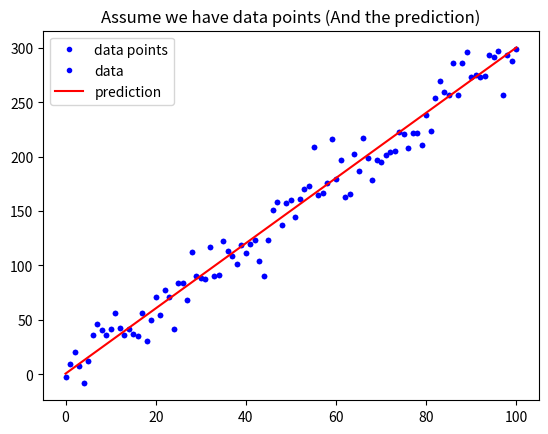

The script that saved this image: (Note: this script raises an exception after producing the figure.)
# 載入基礎套件與代稱
import numpy as np
import matplotlib.pyplot as plt

def mean_absolute_error(y, yp):
    """
    計算 MAE
    Args:
        - y: 實際值
        - yp: 預測值
    Return:
        - mae: MAE
    """
    mae = MAE = sum(abs(y - yp)) / len(y)
    return mae

# 定義 mean_squared_error 這個函數, 計算並傳回 MSE
def mean_squared_error():
    """
    請完成這個 Function 後往下執行
    """

# 與範例相同, 不另外解說
w = 3
b = 0.5
x_lin = np.linspace(0, 100, 101)
y = (x_lin + np.random.randn(101) * 5) * w + b

plt.plot(x_lin, y, 'b.', label = 'data points')
plt.title("Assume we have data points")
plt.legend(loc = 2)
plt.show()

# 與範例相同, 不另外解說
y_hat = x_lin * w + b
plt.plot(x_lin, y, 'b.', label = 'data')
plt.plot(x_lin, y_hat, 'r-', label = 'prediction')
plt.title("Assume we have data points (And the prediction)")
plt.legend(loc = 2)
plt.show()

# 執行 Function, 確認有沒有正常執行
MSE = mean_squared_error(y, y_hat)
MAE = mean_absolute_error(y, y_hat)
print("The Mean squared error is %.3f" % (MSE))
print("The Mean absolute error is %.3f" % (MAE))